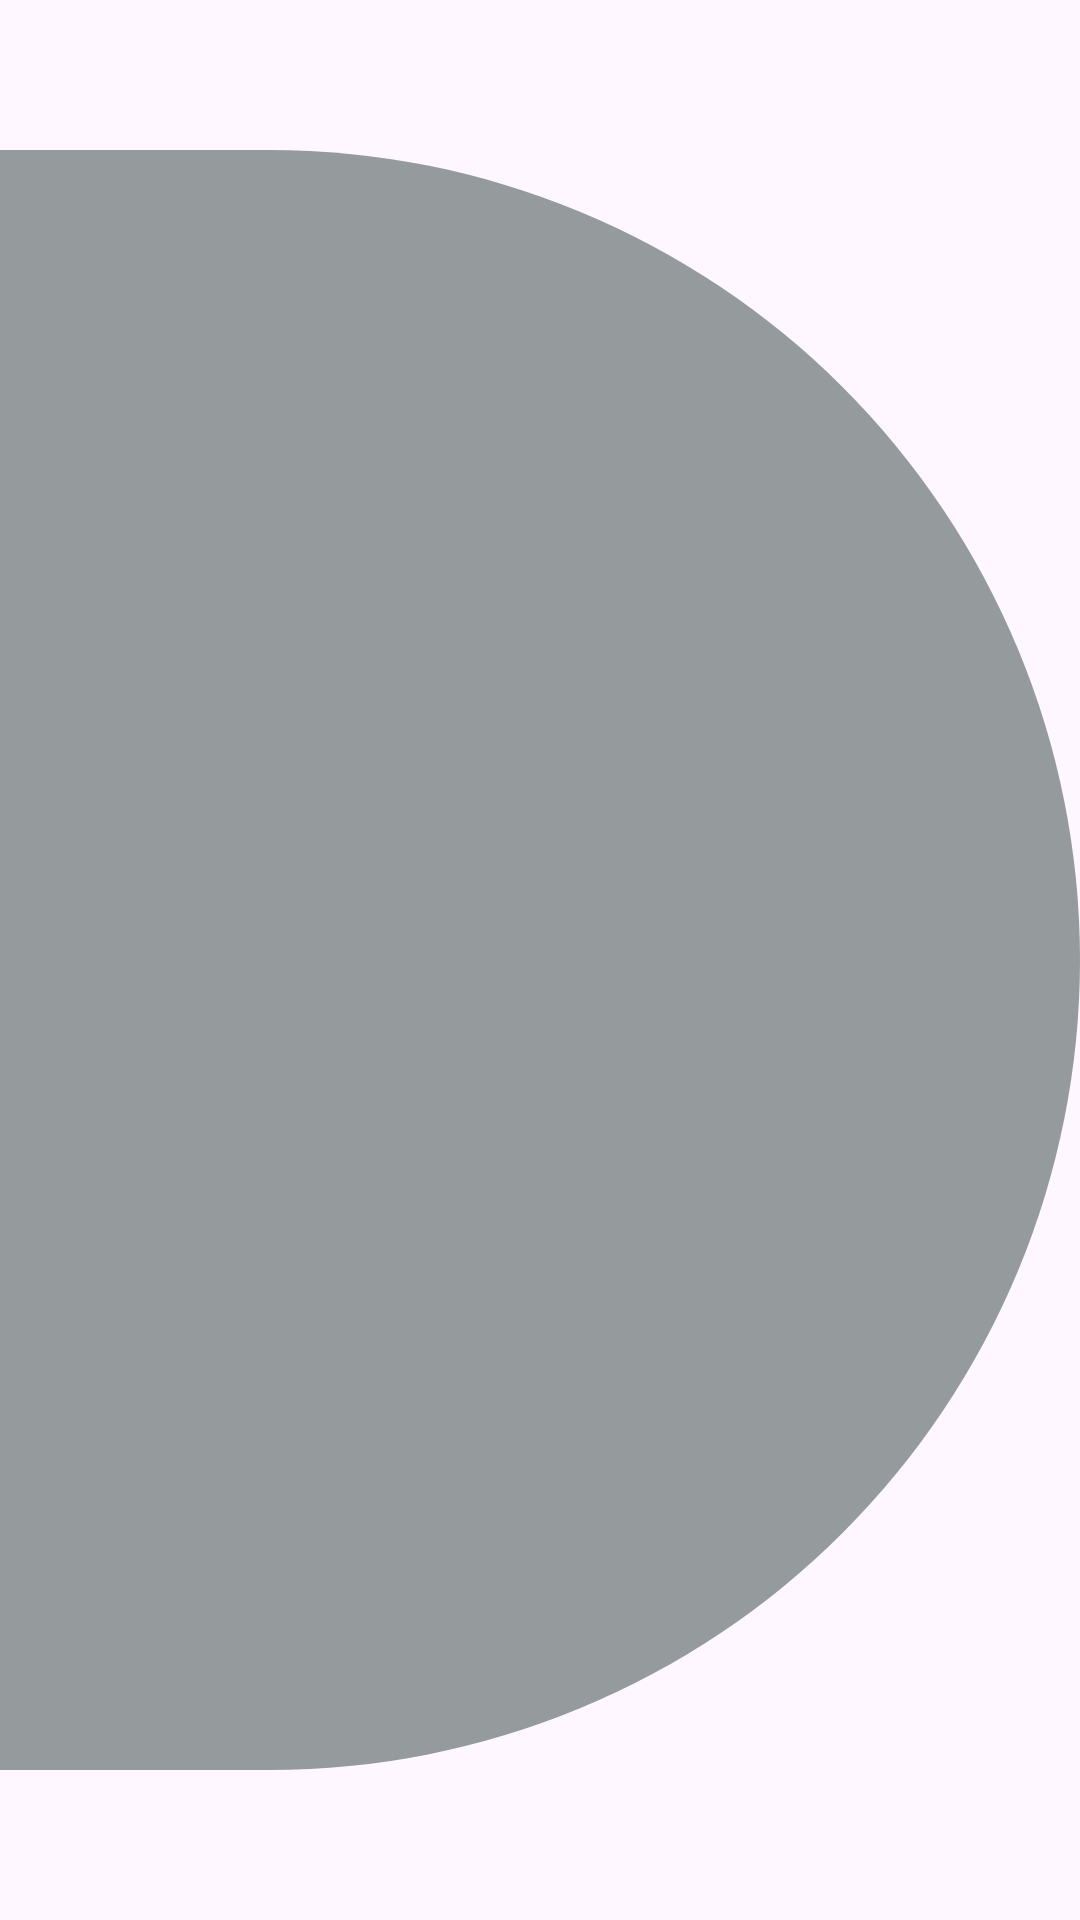

Write the Android layout XML for this screen, with the resource values it uses.
<!-- AndroidManifest.xml: application theme Theme.ProgressNotif -->
<!-- res/layout/image_corner_right.xml -->
<ImageView
    xmlns:android="http://schemas.android.com/apk/res/android"
    xmlns:tools="http://schemas.android.com/tools"
    android:layout_width="6dp"
    android:layout_marginStart="-4dp"
    android:layout_height="wrap_content"
    android:layout_weight="1"
    android:src="@drawable/corner_right"
    tools:ignore="ContentDescription" />
<!-- resources referenced by this layout -->
<resources>
  <!-- drawable corner_right (drawable) -->
  <?xml version="1.0" encoding="utf-8"?>
  <shape
      xmlns:android="http://schemas.android.com/apk/res/android"
      android:shape="rectangle">
      <solid android:color="@color/track_inactive"/>
      <size
          android:width="4dp"
          android:height="6dp"/>
      <corners
          android:bottomRightRadius="20dp"
          android:topRightRadius="20dp"/>
  </shape>
  <style name="Theme.ProgressNotif" parent="Base.Theme.ProgressNotif" />
  <color name="track_inactive">#FF959a9d</color>
  <style name="Base.Theme.ProgressNotif" parent="Theme.Material3.DayNight.NoActionBar">
          
          
      </style>
</resources>
